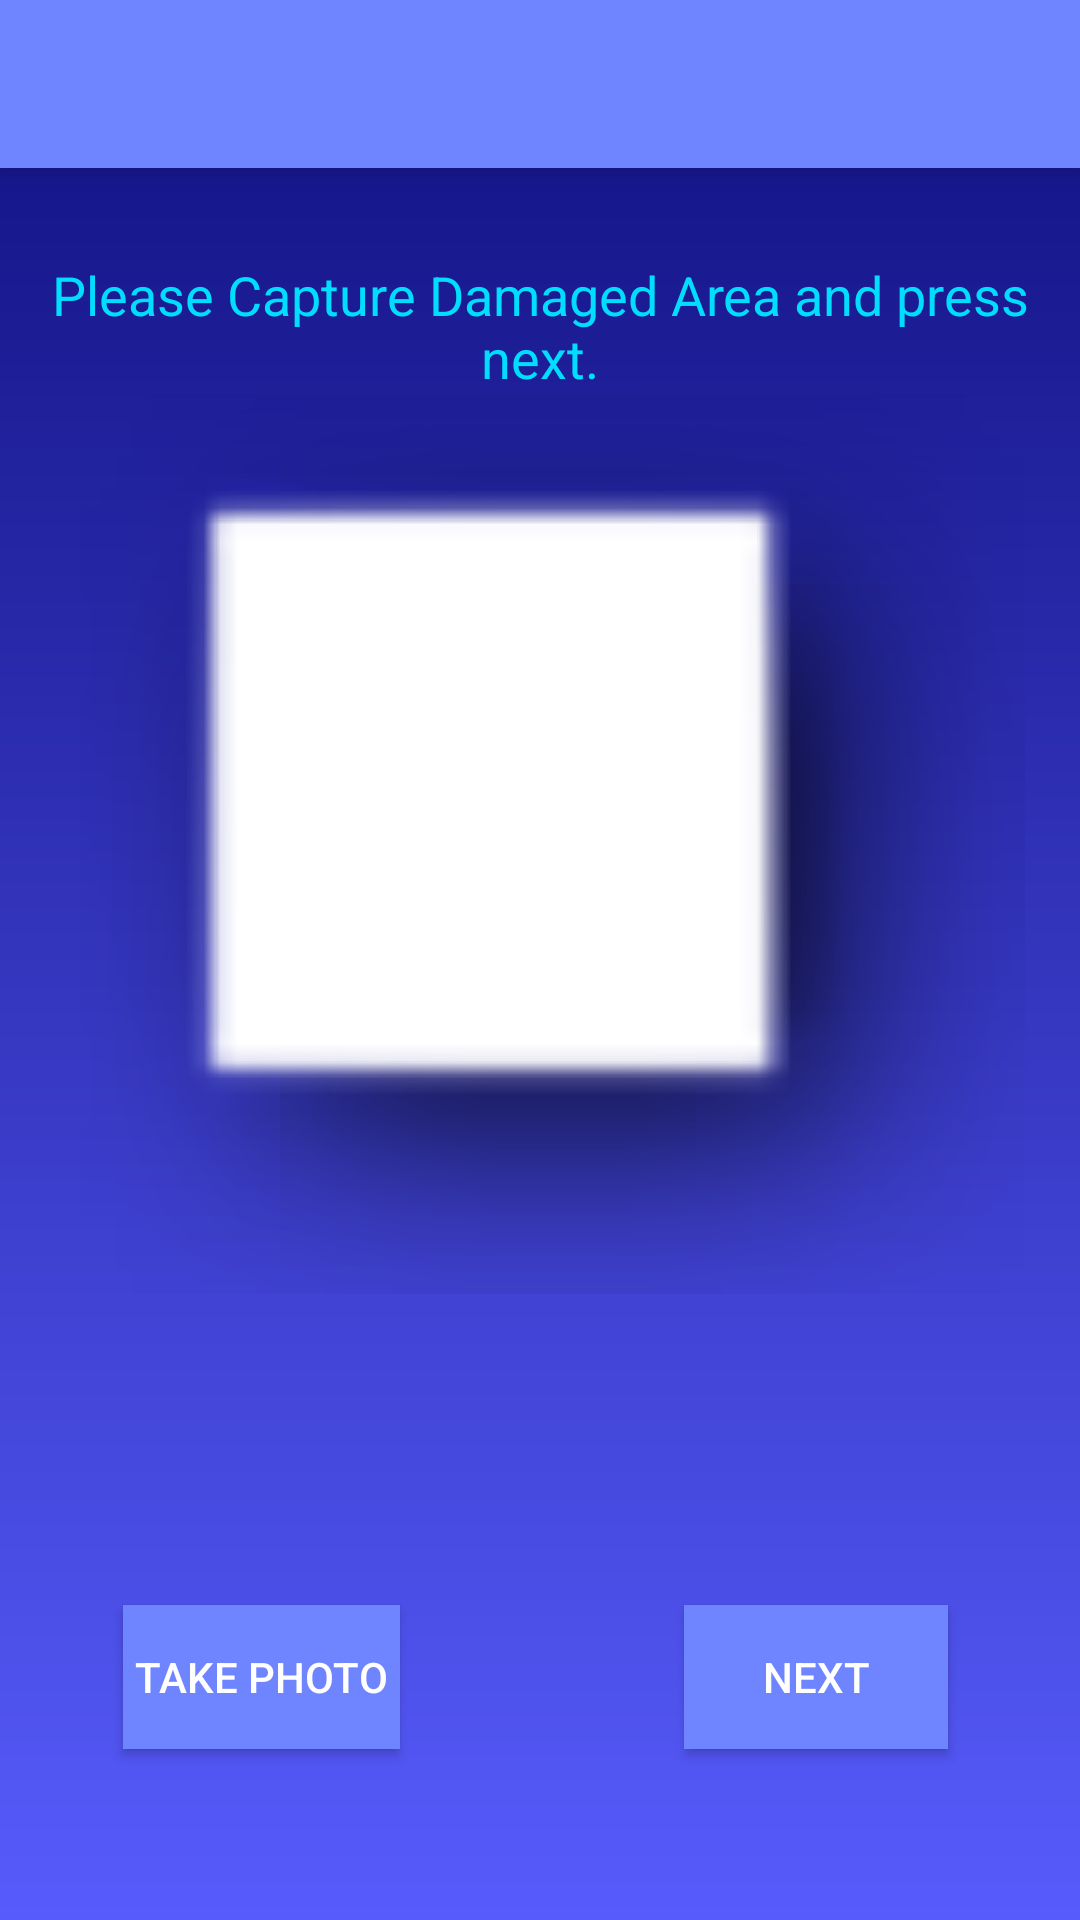

This screen was rendered from an Android layout file. Write that file and the resources it references.
<!-- AndroidManifest.xml: application theme AppTheme -->
<!-- res/layout/activity_camera.xml -->
<?xml version="1.0" encoding="utf-8"?>
<RelativeLayout xmlns:android="http://schemas.android.com/apk/res/android"
    xmlns:app="http://schemas.android.com/apk/res-auto"
    xmlns:tools="http://schemas.android.com/tools"
    android:id="@+id/activity_main"
    android:layout_width="match_parent"
    android:layout_height="match_parent"

    tools:context="com.example.harshi.capturephoto.CaptureCamera"
    android:background="@drawable/gradient_background">

    <include

        layout="@layout/toolbar"
      android:id="@id/my_toolbar" />

    <Button
        android:text="TAKE PHOTO"
        android:layout_width="wrap_content"
        android:layout_height="wrap_content"
        android:layout_alignParentBottom="true"
        android:layout_alignParentStart="true"
        android:layout_marginStart="41dp"
        android:layout_marginBottom="57dp"
        android:id="@+id/buttonTakePic"
        android:background="?android:attr/colorEdgeEffect"
        android:textColor="@android:color/white"
        android:paddingLeft="4dp"
        android:paddingRight="4dp" />

    <Button
        android:text="NEXT"
        android:layout_width="wrap_content"
        android:layout_height="wrap_content"
        android:layout_alignTop="@+id/buttonTakePic"
        android:layout_alignParentEnd="true"
        android:layout_marginEnd="44dp"
        android:id="@+id/buttonSend"
        android:background="?android:attr/colorEdgeEffect"
        android:textColor="@android:color/white" />


    <ImageView
        app:srcCompat="@android:drawable/picture_frame"
        android:id="@+id/photo"
        android:layout_width="350dp"
        android:layout_centerHorizontal="true"
        android:layout_below="@+id/textView4"
        android:layout_height="300dp" />

    <TextView
        android:text="Please Capture Damaged Area and press next."
        android:layout_width="match_parent"
        android:layout_height="wrap_content"
        android:id="@+id/textView4"
        android:gravity="center"
        style="@android:style/TextAppearance.Medium"
        android:textColor="@android:color/holo_blue_bright"
        android:textAlignment="gravity"
        android:layout_marginTop="30dp"
        android:layout_below="@+id/my_toolbar"
        android:layout_alignParentRight="true"
        android:layout_alignParentEnd="true"
        android:textColorLink="?android:attr/detailsElementBackground"
        android:layout_marginRight="16dp"
        android:layout_marginLeft="16dp" />

</RelativeLayout>
<!-- res/layout/toolbar.xml (included above) -->
<?xml version="1.0" encoding="utf-8"?>
<android.support.v7.widget.Toolbar xmlns:android="http://schemas.android.com/apk/res/android"

    android:id="@+id/my_toolbar"
    android:layout_width="match_parent"
    android:layout_height="wrap_content"
    android:background="@color/colorPrimary"
    android:elevation="4dp"
    android:theme="@style/ThemeOverlay.AppCompat.ActionBar" >
</android.support.v7.widget.Toolbar>
<!-- resources referenced by this layout -->
<resources>
  <color name="colorPrimary">#6f85ff</color>
  <!-- drawable gradient_background (drawable) -->
  <?xml version="1.0" encoding="utf-8"?>
  <shape xmlns:android="http://schemas.android.com/apk/res/android"
      android:shape="rectangle">
      <gradient
          android:startColor="#575BFB"
          android:endColor="#101080"
          android:angle="90"/>
  
  </shape>
  <style name="AppTheme" parent="Theme.AppCompat.Light.NoActionBar">
          
          <item name="colorPrimary">@color/colorPrimary</item>
          <item name="colorPrimaryDark">@color/colorPrimaryDark</item>
          <item name="colorControlNormal">#02465F</item>
      </style>
  <color name="colorPrimaryDark">#303F9F</color>
</resources>
